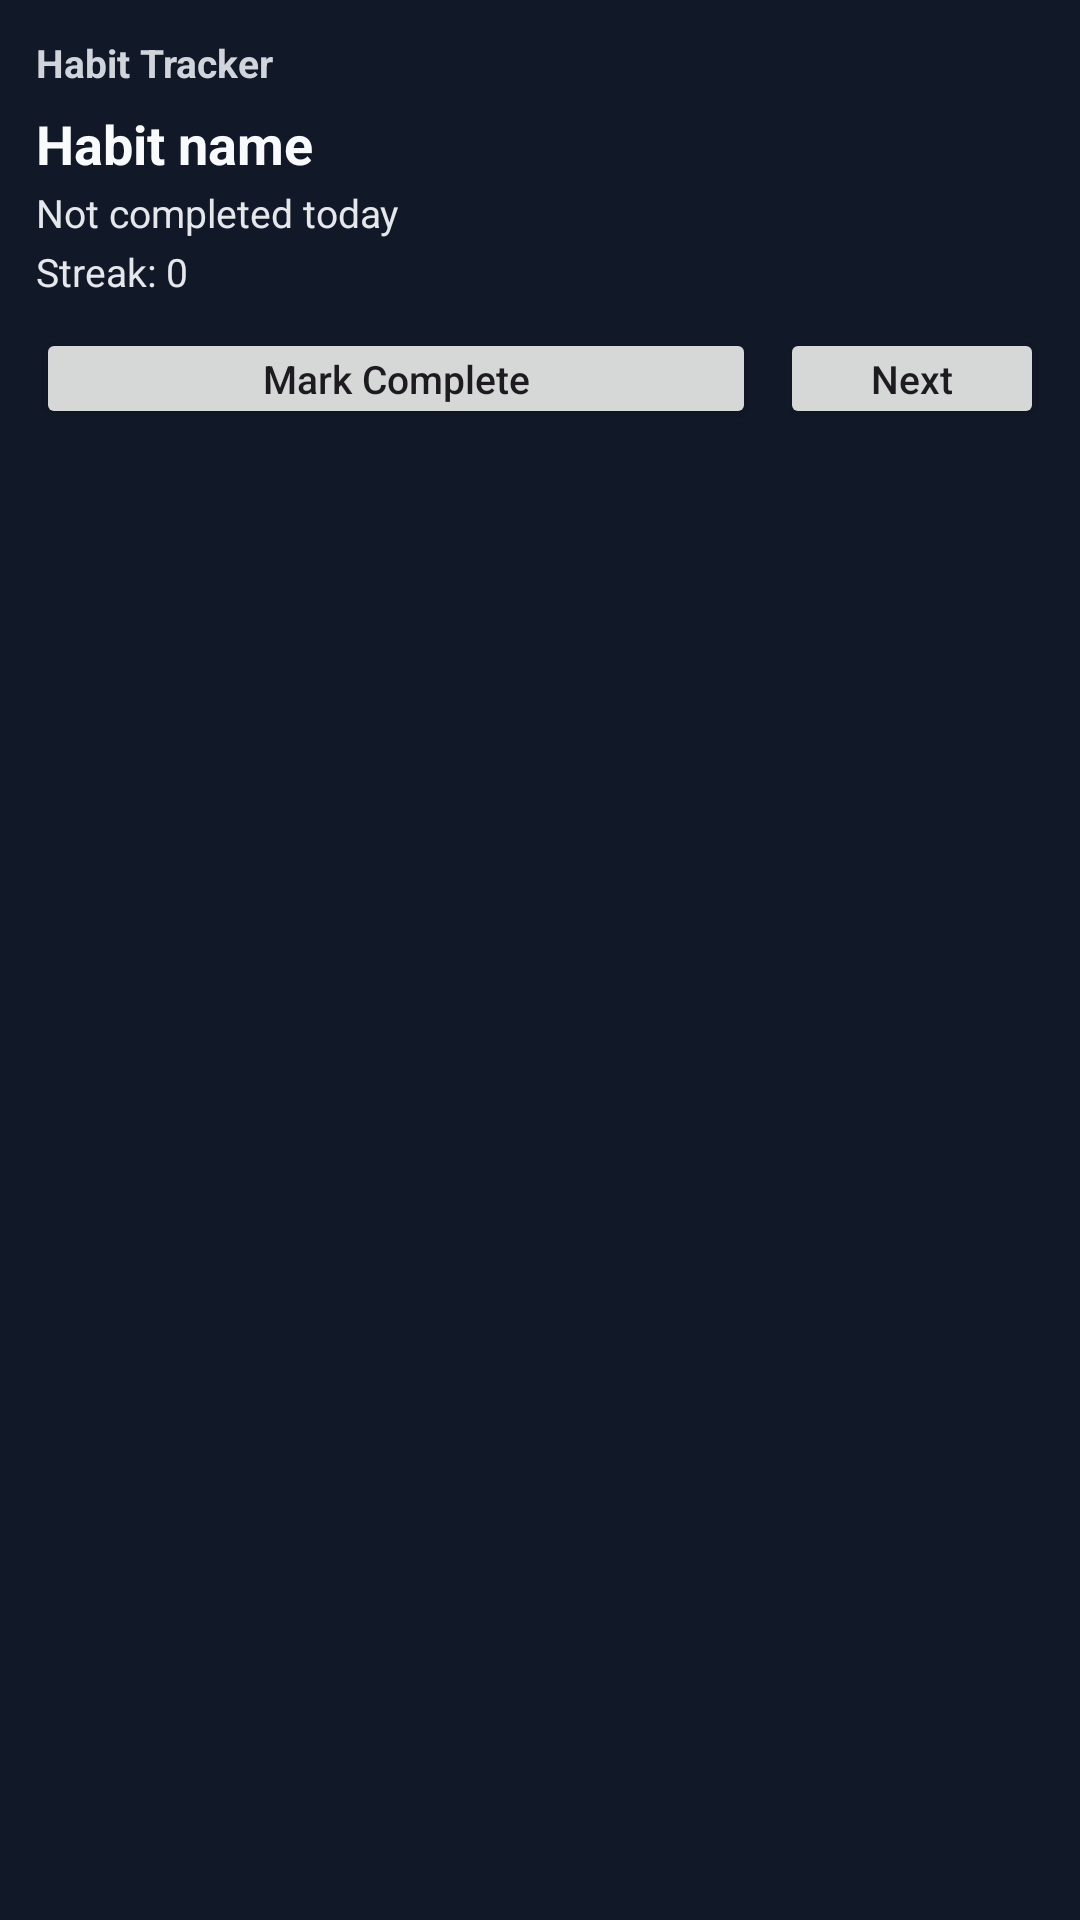

This screen was rendered from an Android layout file. Write that file and the resources it references.
<!-- AndroidManifest.xml: application theme Theme.HabitTracker -->
<!-- res/layout/widget_layout_dark.xml -->
<?xml version="1.0" encoding="utf-8"?>
<LinearLayout xmlns:android="http://schemas.android.com/apk/res/android"
    android:id="@+id/widget_root"
    android:layout_width="match_parent"
    android:layout_height="match_parent"
    android:orientation="vertical"
    android:padding="12dp"
    android:background="#111827">

    <TextView
        android:id="@+id/widget_title"
        android:layout_width="wrap_content"
        android:layout_height="wrap_content"
        android:text="Habit Tracker"
        android:textStyle="bold"
        android:textSize="13sp"
        android:textColor="#D1D5DB" />

    <TextView
        android:id="@+id/widget_habit_name"
        android:layout_width="wrap_content"
        android:layout_height="wrap_content"
        android:layout_marginTop="6dp"
        android:text="Habit name"
        android:textSize="18sp"
        android:textStyle="bold"
        android:textColor="#F9FAFB" />

    <TextView
        android:id="@+id/widget_status"
        android:layout_width="wrap_content"
        android:layout_height="wrap_content"
        android:layout_marginTop="2dp"
        android:text="Not completed today"
        android:textSize="13sp"
        android:textColor="#E5E7EB" />

    <TextView
        android:id="@+id/widget_streak"
        android:layout_width="wrap_content"
        android:layout_height="wrap_content"
        android:layout_marginTop="2dp"
        android:text="Streak: 0"
        android:textSize="13sp"
        android:textColor="#E5E7EB" />

    <LinearLayout
        android:layout_width="match_parent"
        android:layout_height="wrap_content"
        android:layout_marginTop="10dp"
        android:orientation="horizontal">

        <Button
            android:id="@+id/widget_complete_button"
            android:layout_width="0dp"
            android:layout_height="wrap_content"
            android:layout_weight="1"
            android:text="Mark Complete"
            android:textAllCaps="false"
            android:textSize="13sp"
            android:minHeight="0dp"
            android:padding="8dp" />

        <Button
            android:id="@+id/widget_next_button"
            android:layout_width="wrap_content"
            android:layout_height="wrap_content"
            android:layout_marginStart="8dp"
            android:text="Next"
            android:textAllCaps="false"
            android:textSize="13sp"
            android:minHeight="0dp"
            android:padding="8dp" />
    </LinearLayout>

</LinearLayout>
<!-- resources referenced by this layout -->
<resources>
  <style name="Theme.HabitTracker" parent="Theme.Material3.DayNight.NoActionBar">
          <item name="android:statusBarColor">@android:color/transparent</item>
          <item name="android:windowLightStatusBar" tools:targetApi="m">false</item>
      </style>
</resources>
